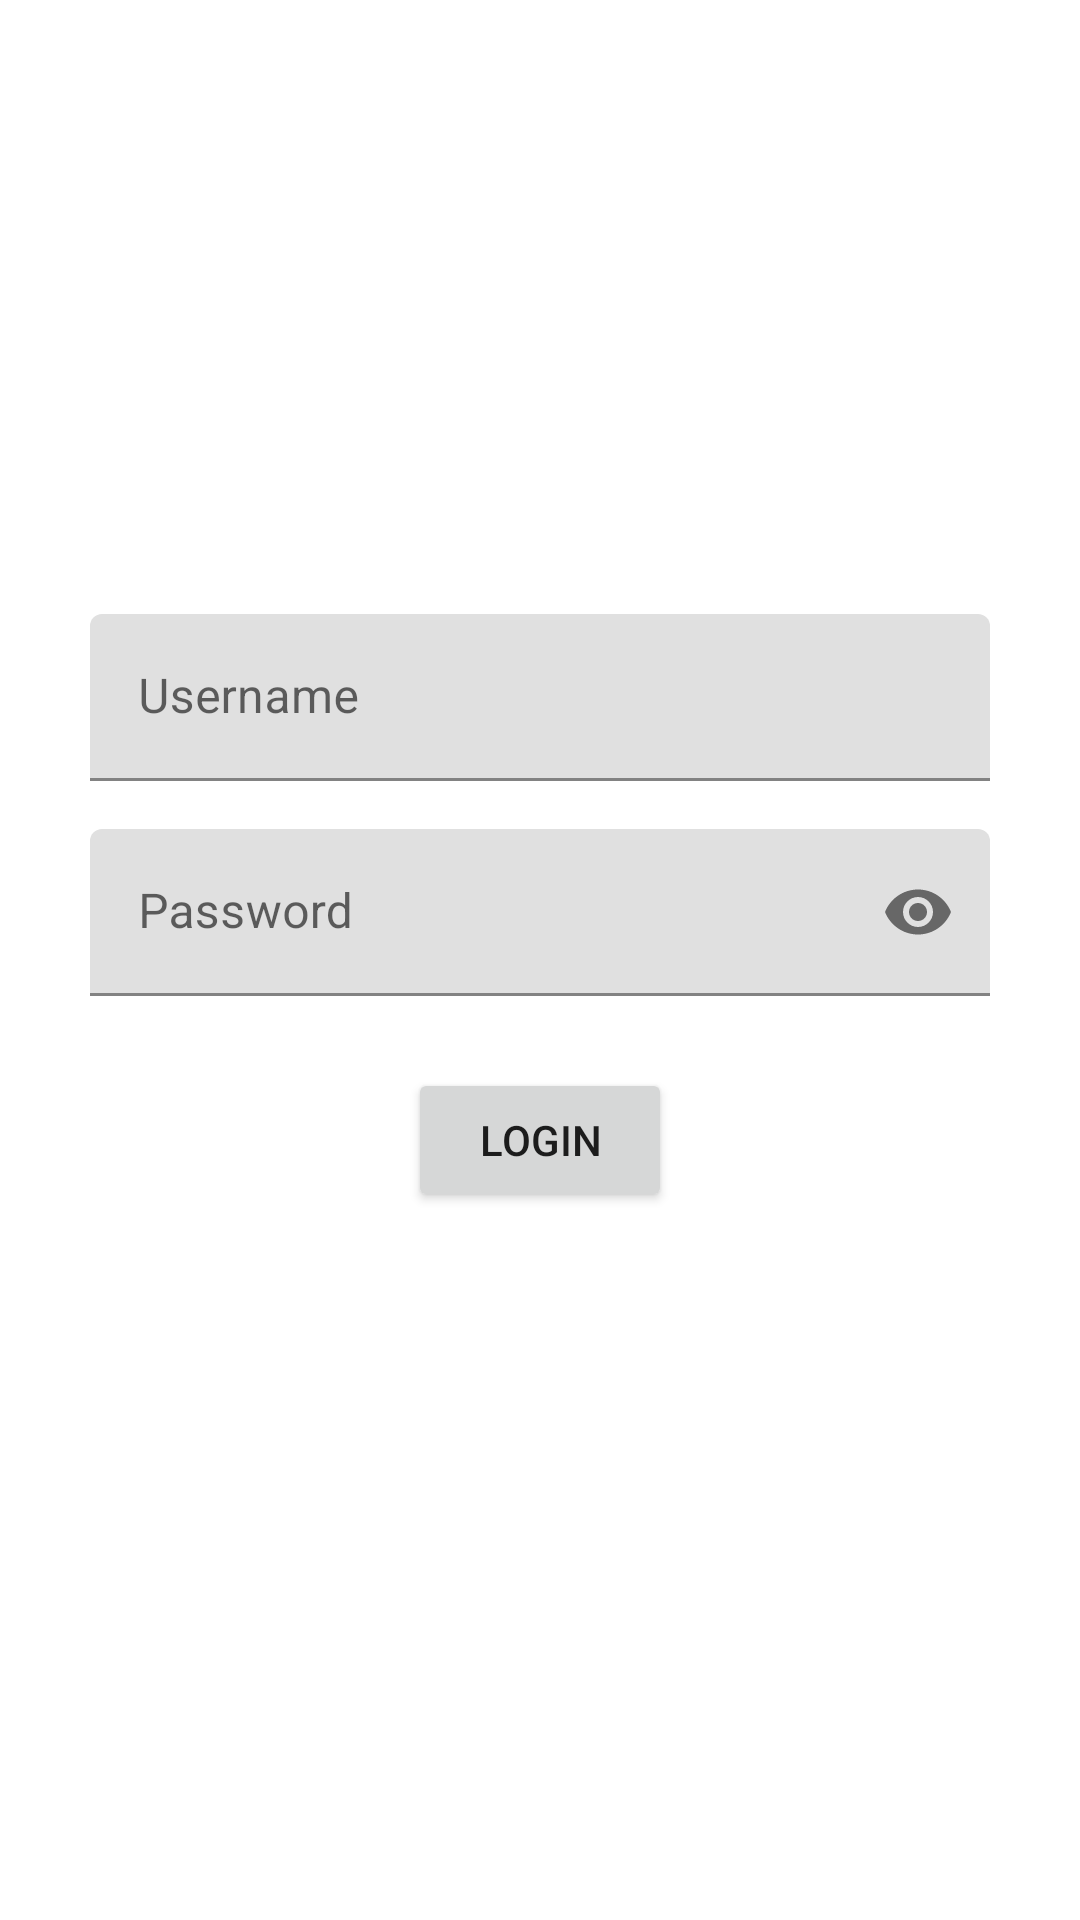

This screen was rendered from an Android layout file. Write that file and the resources it references.
<!-- AndroidManifest.xml: application theme Theme.MyApplication -->
<!-- res/layout/fragment_login.xml -->
<?xml version="1.0" encoding="utf-8"?>
<layout xmlns:android="http://schemas.android.com/apk/res/android"
    xmlns:app="http://schemas.android.com/apk/res-auto">

    <androidx.constraintlayout.widget.ConstraintLayout
        android:layout_width="match_parent"
        android:layout_height="match_parent"
        android:background="@color/background">

        <com.google.android.material.textfield.TextInputLayout
            android:id="@+id/username_input_layout"
            android:layout_width="0dp"
            android:layout_height="wrap_content"
            app:layout_constraintTop_toTopOf="parent"
            app:layout_constraintBottom_toBottomOf="parent"
            app:layout_constraintStart_toStartOf="parent"
            app:layout_constraintEnd_toEndOf="parent"
            app:layout_constraintVertical_bias=".35"
            android:layout_marginHorizontal="@dimen/login_margin_lat"
            >
            <com.google.android.material.textfield.TextInputEditText
                android:id="@+id/username_input_text"
                android:layout_width="match_parent"
                android:layout_height="wrap_content"
                android:maxLength="16"
                android:maxLines="1"
                android:inputType="text"
                android:imeOptions="actionNext"
                android:hint="@string/common_username"
                >

            </com.google.android.material.textfield.TextInputEditText>
        </com.google.android.material.textfield.TextInputLayout>

        <com.google.android.material.textfield.TextInputLayout
            android:id="@+id/password_input_layout"
            android:layout_width="0dp"
            android:layout_height="wrap_content"
            app:layout_constraintTop_toBottomOf="@+id/username_input_layout"
            app:layout_constraintStart_toStartOf="parent"
            app:layout_constraintEnd_toEndOf="parent"
            app:layout_constraintVertical_bias=".35"
            android:layout_marginTop="@dimen/login_margin_normal"
            android:layout_marginHorizontal="@dimen/login_margin_lat"
            app:passwordToggleEnabled="true"
            >
            <com.google.android.material.textfield.TextInputEditText
                android:id="@+id/password_input_text"
                android:layout_width="match_parent"
                android:layout_height="wrap_content"
                android:inputType="textPassword"
                android:maxLength="10"
                android:maxLines="1"
                android:imeOptions="actionDone"
                android:hint="@string/common_password"
                >

            </com.google.android.material.textfield.TextInputEditText>
        </com.google.android.material.textfield.TextInputLayout>

        <Button
            android:id="@+id/login_button"
            android:layout_width="wrap_content"
            android:layout_height="wrap_content"
            app:layout_constraintTop_toBottomOf="@+id/password_input_layout"
            app:layout_constraintStart_toStartOf="parent"
            app:layout_constraintEnd_toEndOf="parent"
            android:layout_marginTop="@dimen/login_margin_big"
            android:text="@string/common_login"
            />

    </androidx.constraintlayout.widget.ConstraintLayout>

</layout>
<!-- resources referenced by this layout -->
<resources>
  <dimen name="login_margin_big">24dp</dimen>
  <dimen name="login_margin_lat">30dp</dimen>
  <dimen name="login_margin_normal">16dp</dimen>
  <string name="common_login">Login</string>
  <string name="common_password">Password</string>
  <string name="common_username">Username</string>
  <style name="Theme.MyApplication" parent="Theme.MaterialComponents.DayNight.DarkActionBar">
          
          <item name="colorPrimary">@color/purple_500</item>
          <item name="colorPrimaryVariant">@color/purple_700</item>
          <item name="colorOnPrimary">@color/white</item>
          
          <item name="colorSecondary">@color/teal_200</item>
          <item name="colorSecondaryVariant">@color/teal_700</item>
          <item name="colorOnSecondary">@color/black</item>
          
          <item name="android:statusBarColor" tools:targetApi="l">?attr/colorPrimaryVariant</item>
          
          <item name="spinLoaderColor">@color/white</item>
      </style>
  <!-- not gathered from this repository: default colours our renderer supplied (Android Studio template values) -->
  <color name="purple_500">#FF6200EE</color>
  <color name="purple_700">#FF3700B3</color>
  <color name="teal_200">#FF03DAC5</color>
  <color name="teal_700">#FF018786</color>
  <color name="black">#FF000000</color>
  <color name="white">#FFFFFFFF</color>
</resources>
